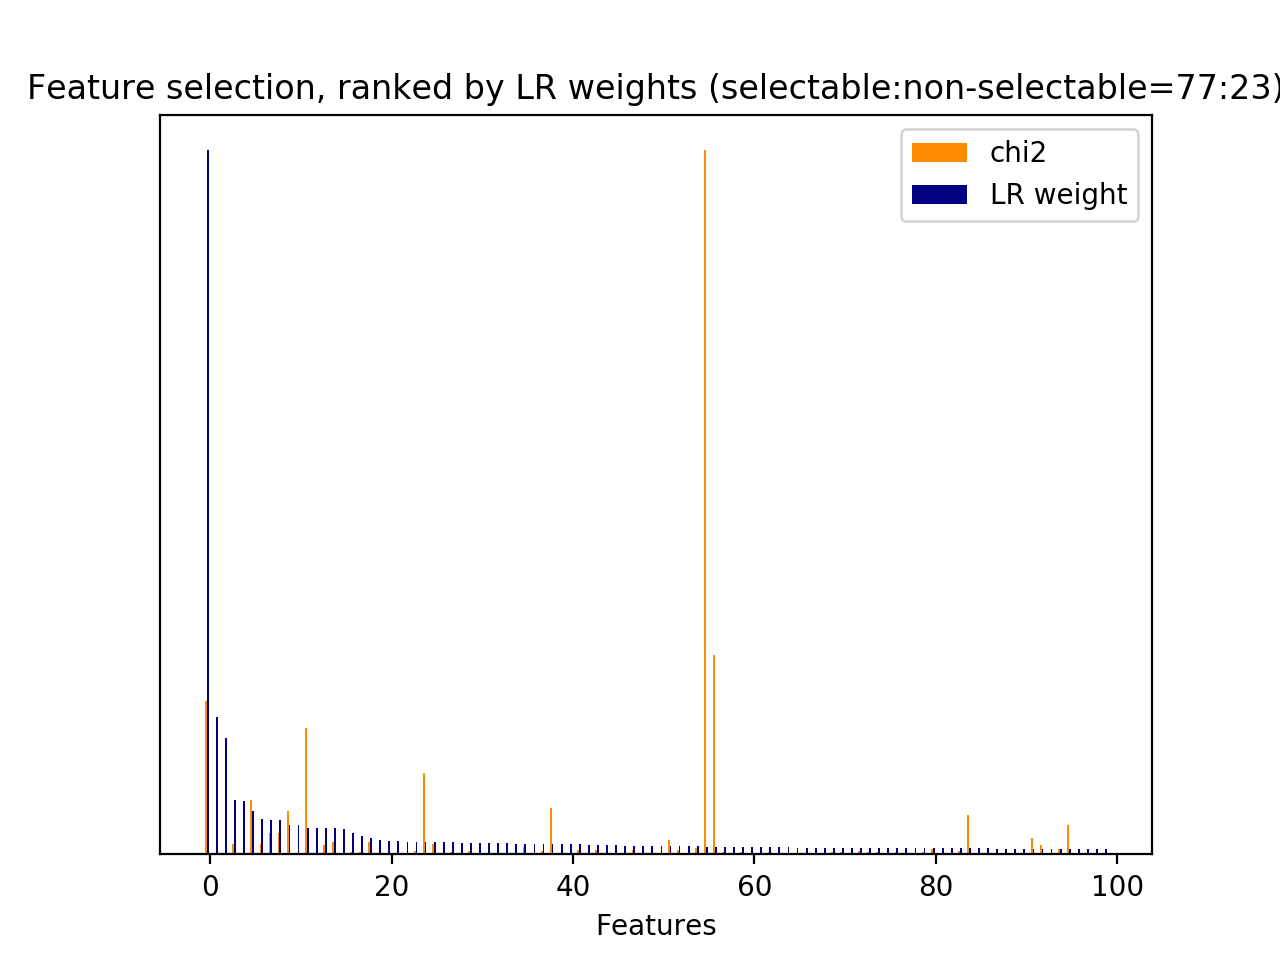

Source data for this figure (header and first rows):
id, name, prefix, chi2, chi2_rank, clf_weight, clf_weight_rank
0, 1, b'1-utterance_length.current_user_uttera…, 255.3, 58, 0.0013, 578
1, 2.1, b'2.1-user_action_words.current_user_utt…, 518.2, 17, 0.0060, 135
2, 2.1, b'2.1-user_action_words.current_user_utt…, 47.92, 271, 0.0001, 1541
3, 2.1, b'2.1-user_action_words.current_user_utt…, 35.58, 396, 0.0170, 27
4, 2.1, b'2.1-user_action_words.current_user_utt…, 2.668, 2764, 0.0000, 2667
5, 2.1, b'2.1-user_action_words.current_user_utt…, 18.36, 908, 0.0006, 871
6, 2.1, b'2.1-user_action_words.current_user_utt…, 5.198, 1933, 0.0012, 584
7, 2.1, b'2.1-user_action_words.current_user_utt…, 15.98, 995, 0.0053, 162
8, 2.1, b'2.1-user_action_words.current_user_utt…, 19.48, 852, 0.0001, 1673
9, 2.1, b'2.1-user_action_words.current_user_utt…, 2.505, 3155, 0.0004, 1047
10, 2.1, b'2.1-user_action_words.current_user_utt…, 1.11, 3708, 0.0000, 3543
11, 2.1, b'2.1-user_action_words.current_user_utt…, 32.09, 479, 0.0011, 649
12, 2.1, b'2.1-user_action_words.current_user_utt…, 15.78, 999, 0.0000, 2063
13, 2.1, b'2.1-user_action_words.current_user_utt…, 7.515, 1640, 0.0004, 1013
14, 2.1, b'2.1-user_action_words.current_user_utt…, 432.7, 32, 0.0010, 663
15, 2.1, b'2.1-user_action_words.current_user_utt…, 5.936, 1817, 0.0016, 479
16, 2.1, b'2.1-user_action_words.current_user_utt…, 432.1, 33, 0.0003, 1202
17, 2.1, b'2.1-user_action_words.current_user_utt…, 52.35, 244, 0.0000, 3549
18, 2.1, b'2.1-user_action_words.current_user_utt…, 63.52, 189, 0.0004, 1039
19, 2.1, b'2.1-user_action_words.current_user_utt…, 2.505, 3130, 0.0000, 2634
20, 2.1, b'2.1-user_action_words.current_user_utt…, 7.515, 1649, 0.0001, 1750
21, 2.1, b'2.1-user_action_words.current_user_utt…, 9.683, 1416, 0.0000, 2081
22, 2.1, b'2.1-user_action_words.current_user_utt…, 4.714, 2032, 0.0000, 3530
23, 2.1, b'2.1-user_action_words.current_user_utt…, 8.833, 1474, 0.0000, 3512
24, 2.2, b'2.2-#user_action_words.current_user_ut…, 543.3, 14, 0.0054, 154
26, 3, b'3-time_feature__end_of_session', 220.2, 65, 0.0062, 126
27, 3, b'3-time_feature__start_of_session', 0.0000, 4361, 0.0000, 3515
28, 3, b'3-time_feature__time_ratio', 170.5, 76, 0.0239, 18
29, 3, b'3-time_feature__turns_from_start', 2854, 1, 0.0111, 56
30, 3, b'3-time_feature__turns_to_end', 10060, 0, 0.0112, 55
31, 1, b'1-utterance_length.next_system_utteran…, 301.6, 55, 0.0492, 7
32, 1, b'1-utterance_length.next_user_utterance…, 665.9, 9, 0.0145, 38
33, 2.1, b'2.1-user_action_words.next_user_uttera…, 1.11, 3720, 0.0000, 3520
34, 2.1, b'2.1-user_action_words.next_user_uttera…, 421.5, 36, 0.0000, 2252
35, 2.1, b'2.1-user_action_words.next_user_uttera…, 91.91, 118, 0.0063, 125
36, 2.1, b'2.1-user_action_words.next_user_uttera…, 97.98, 111, 0.0001, 1839
37, 2.1, b'2.1-user_action_words.next_user_uttera…, 2.703, 2757, 0.0000, 2791
38, 2.1, b'2.1-user_action_words.next_user_uttera…, 48.08, 270, 0.0011, 629
39, 2.1, b'2.1-user_action_words.next_user_uttera…, 2.22, 3393, 0.0000, 3527
40, 2.1, b'2.1-user_action_words.next_user_uttera…, 2.997, 2714, 0.0011, 639
41, 2.1, b'2.1-user_action_words.next_user_uttera…, 50.49, 250, 0.0018, 447
42, 2.1, b'2.1-user_action_words.next_user_uttera…, 18.55, 901, 0.0019, 437
43, 2.1, b'2.1-user_action_words.next_user_uttera…, 3.86, 2366, 0.0000, 3521
44, 2.1, b'2.1-user_action_words.next_user_uttera…, 1.11, 3731, 0.0000, 3552
45, 2.1, b'2.1-user_action_words.next_user_uttera…, 147.3, 79, 0.0769, 3
46, 2.1, b'2.1-user_action_words.next_user_uttera…, 62.84, 193, 0.0015, 499
47, 2.1, b'2.1-user_action_words.next_user_uttera…, 449.8, 25, 0.0000, 3578
48, 2.1, b'2.1-user_action_words.next_user_uttera…, 10.4, 1352, 0.0000, 3579
49, 2.1, b'2.1-user_action_words.next_user_uttera…, 443.1, 27, 0.0000, 3580
50, 2.1, b'2.1-user_action_words.next_user_uttera…, 46.63, 285, 0.0000, 2715
51, 2.1, b'2.1-user_action_words.next_user_uttera…, 42.64, 323, 0.0004, 1087
52, 2.1, b'2.1-user_action_words.next_user_uttera…, 36.21, 385, 0.0002, 1418
53, 2.1, b'2.1-user_action_words.next_user_uttera…, 11.1, 1307, 0.0000, 3584
54, 2.1, b'2.1-user_action_words.next_user_uttera…, 9.176, 1450, 0.0008, 761
55, 2.1, b'2.1-user_action_words.next_user_uttera…, 4.183, 2150, 0.0000, 3586
56, 2.2, b'2.2-#user_action_words.next_user_utter…, 358.3, 44, 0.0000, 3587
60, 5, b'5-phrase_feature__noun_phrases__curren…, 1.11, 3719, 0.0000, 2453
61, 5, b'5-phrase_feature__noun_phrases__curren…, 1.11, 3704, 0.0000, 3589
62, 5, b'5-phrase_feature__noun_phrases__curren…, 1.11, 3691, 0.0000, 2705
63, 5, b'5-phrase_feature__noun_phrases__curren…, 22.07, 792, 0.0016, 493
... 4,389 more rows
